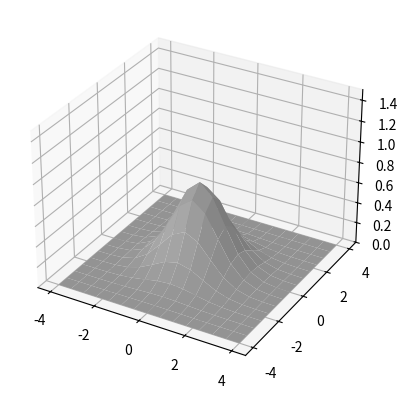

Reproduce this figure in Python.
import numpy as np
import matplotlib.pyplot as plt
from mpl_toolkits.mplot3d import Axes3D
import matplotlib.animation as animation

def update_plot(frame_number, zarray, plot):
    print(zarray[:,:,frame_number])
    plot[0].remove()
    plot[0] = ax.plot_surface(x, y, zarray[:,:,frame_number], cmap="magma")

fig = plt.figure()
ax = fig.add_subplot(111, projection='3d')

N = 14
nmax=20
x = np.linspace(-4,4,N+1)
x, y = np.meshgrid(x, x)
zarray = np.zeros((N+1, N+1, nmax))

f = lambda x,y,sig : 1/np.sqrt(sig)*np.exp(-(x**2+y**2)/sig**2)

for i in range(nmax):
    zarray[:,:,i] = f(x,y,1.5+np.sin(i*2*np.pi/nmax))

plot = [ax.plot_surface(x, y, zarray[:,:,0], color='0.75', rstride=1, cstride=1)]
ax.set_zlim(0,1.5)
animate = animation.FuncAnimation(fig, update_plot, nmax, fargs=(zarray, plot))
plt.show()
